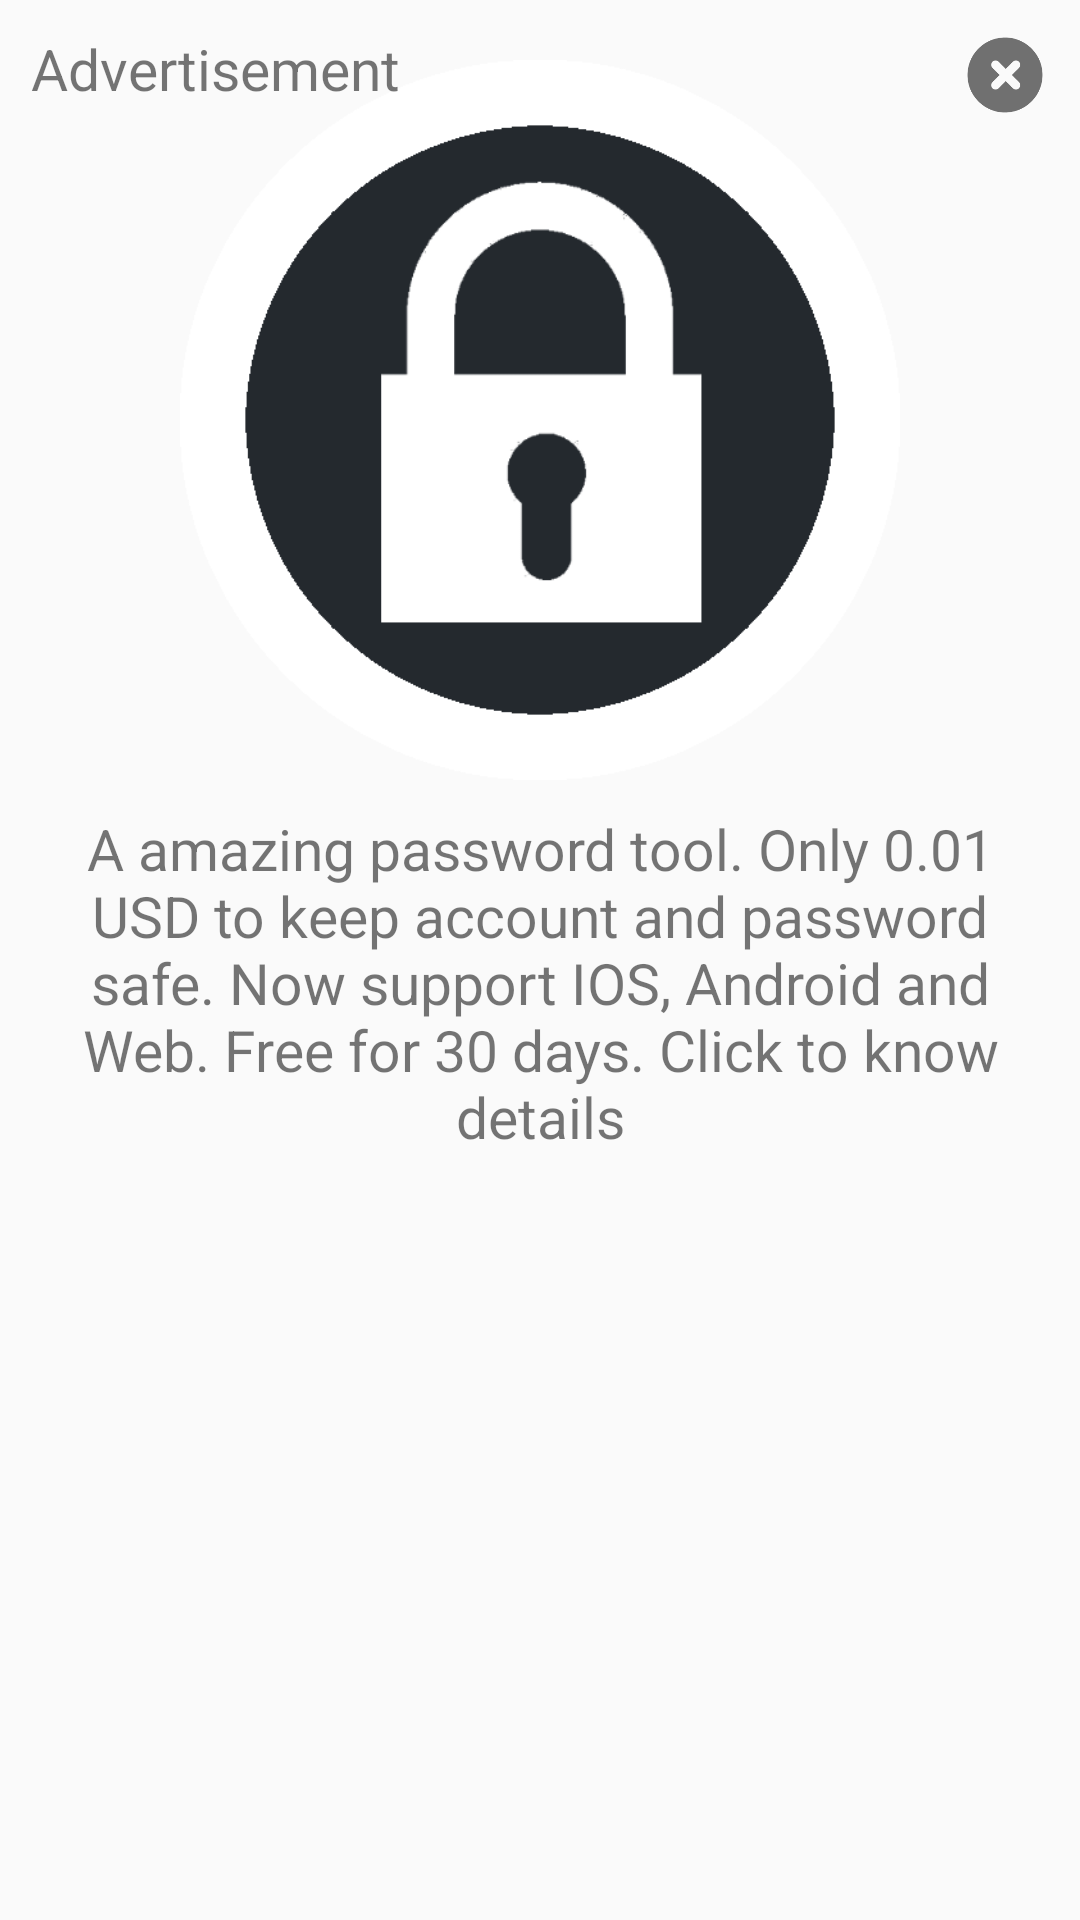

Reconstruct the res/layout file that produces this screen, plus the resources it refers to.
<!-- AndroidManifest.xml: application theme AppTheme -->
<!-- res/layout/ad_easypass.xml -->
<?xml version="1.0" encoding="utf-8"?>
<android.support.constraint.ConstraintLayout xmlns:android="http://schemas.android.com/apk/res/android"
    android:layout_width="match_parent"
    android:layout_height="match_parent"
    xmlns:app="http://schemas.android.com/apk/res-auto"
    android:layout_margin="10dp">
    <LinearLayout
        android:id="@+id/ad_easypass"
        android:layout_width="match_parent"
        android:layout_height="wrap_content"
        android:orientation="vertical"
        android:gravity="center"
        android:background="@drawable/background_recyclerview_item">
        <ImageView
            android:layout_marginTop="20dp"
            android:layout_marginLeft="60dp"
            android:layout_marginRight="60dp"
            android:layout_width="match_parent"
            android:layout_height="match_parent"
            android:src="@mipmap/easypass"
            android:adjustViewBounds="true"/>

        <TextView
            android:layout_width="wrap_content"
            android:layout_height="wrap_content"
            android:text="@string/easypass_adcontent"
            android:textSize="@dimen/subtitle_size"
            android:padding="10dp"
            android:gravity="center"/>
    </LinearLayout>

    <ImageView
        android:id="@+id/close"
        android:layout_width="50dp"
        android:layout_height="wrap_content"
        android:src="@mipmap/close"
        android:adjustViewBounds="true"
        android:padding="10dp"
        app:layout_constraintRight_toRightOf="parent"
        app:layout_constraintTop_toTopOf="parent"/>

    <TextView
        android:layout_width="wrap_content"
        android:layout_height="wrap_content"
        android:text="@string/advertisement"
        android:textSize="@dimen/subtitle_size"
        android:padding="10dp"
        android:gravity="center"
        app:layout_constraintLeft_toLeftOf="parent"
        app:layout_constraintTop_toTopOf="parent"/>
</android.support.constraint.ConstraintLayout>
<!-- resources referenced by this layout -->
<resources>
  <dimen name="subtitle_size">19sp</dimen>
  <!-- mipmap close: png bitmap (mipmap-xhdpi, 6436 bytes) -->
  <!-- mipmap easypass: png bitmap (mipmap-xhdpi, 11688 bytes) -->
  <string name="advertisement">Advertisement</string>
  <string name="easypass_adcontent">A amazing password tool. Only 0.01 USD to keep account and password safe. Now support IOS, Android and Web. Free for 30 days. Click to know details</string>
  <style name="AppTheme" parent="AppBaseTheme">
          
          
          
      </style>
  <style name="AppBaseTheme" parent="Theme.AppCompat.Light">
          
          <item name="android:statusBarColor">#ff000000</item>
      </style>
</resources>
